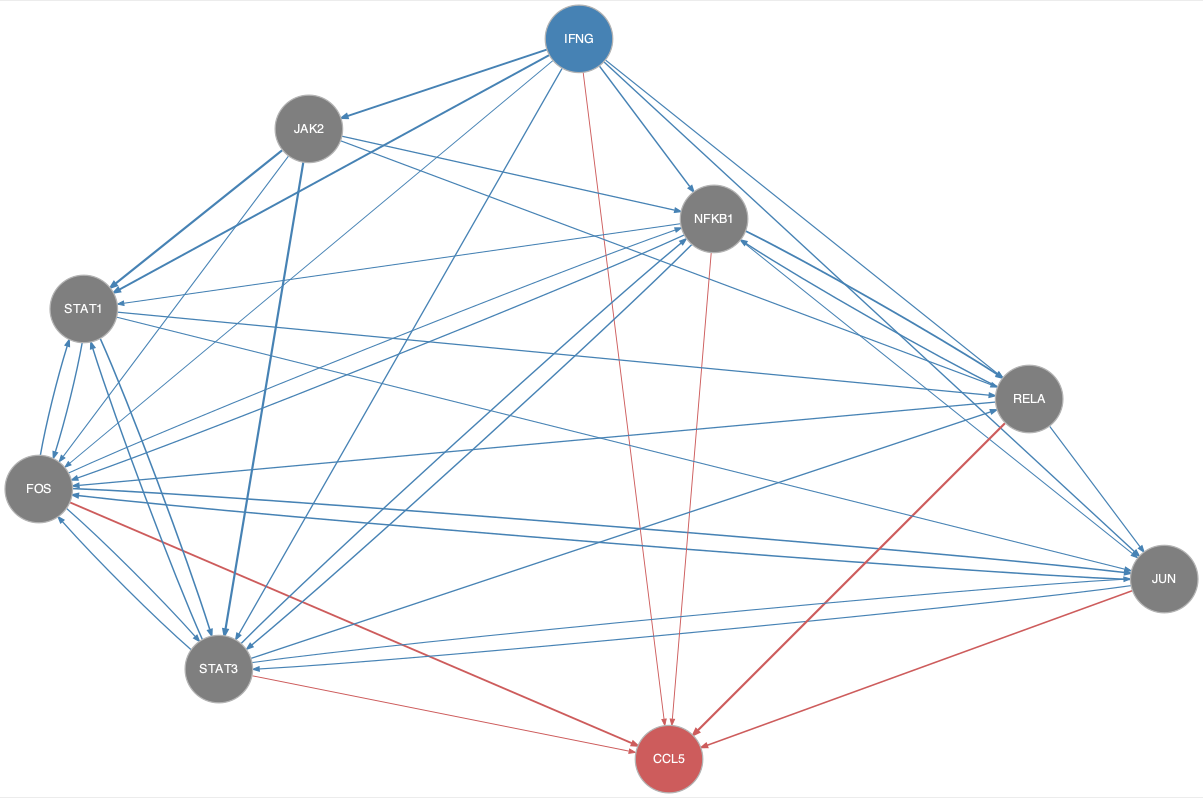

Source data for this figure (header and first rows):
from	to
FOS	JUN
FOS	NFKB1
FOS	STAT1
FOS	STAT3
IFNG	FOS
IFNG	JAK2
IFNG	JUN
IFNG	NFKB1
IFNG	RELA
IFNG	STAT1
IFNG	STAT3
JAK2	FOS
JAK2	NFKB1
JAK2	RELA
JAK2	STAT1
JAK2	STAT3
JUN	FOS
JUN	STAT3
NFKB1	FOS
NFKB1	JUN
NFKB1	RELA
NFKB1	STAT1
NFKB1	STAT3
RELA	FOS
RELA	JUN
RELA	NFKB1
STAT1	FOS
STAT1	JUN
STAT1	RELA
STAT1	STAT3
STAT3	FOS
STAT3	JUN
STAT3	NFKB1
STAT3	RELA
STAT3	STAT1
FOS	CCL5
IFNG	CCL5
JUN	CCL5
NFKB1	CCL5
RELA	CCL5
STAT3	CCL5
